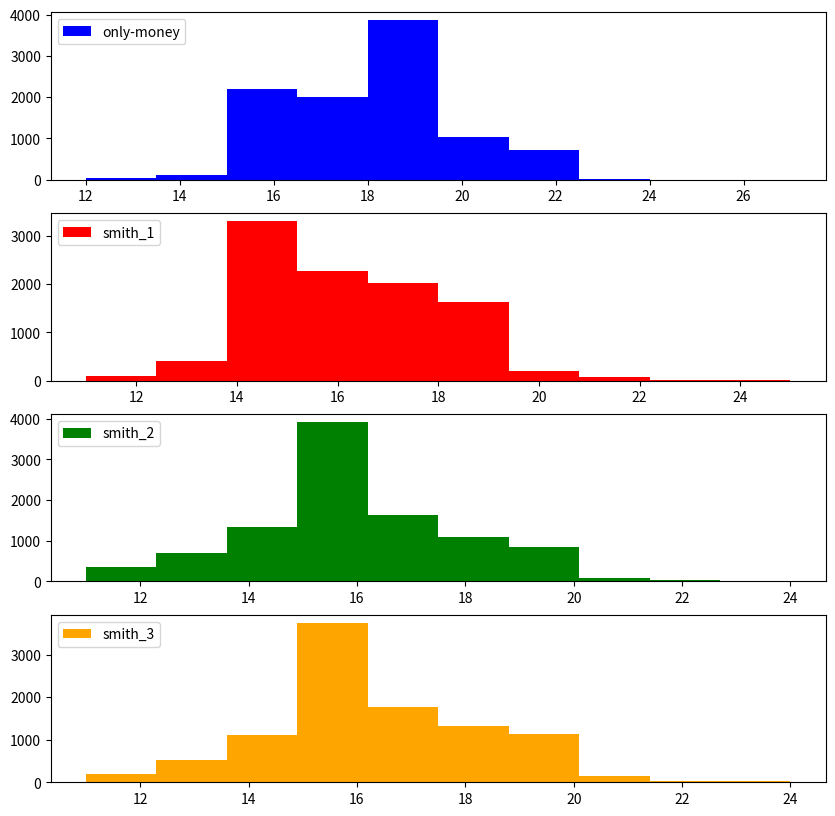

This chart was generated by the following Python code:
import random
import matplotlib.pyplot as plt

def reshuffle(deck, trash):
    random.shuffle(trash)
    if len(deck) == 0:
        deck = trash
    else:
        deck.extend(trash)
    # 捨札の初期化をする処理
    trash = []
    return deck, trash 

def smith(hand, deck, trash):
    if len(deck) <= 3:
        deck, trash = reshuffle(deck, trash)
    else:
        pass
    hand.extend(deck[:3])
    del deck[:3]
    return hand, deck, trash

def purchase_phase(hand, trash, province, s_flag, g_flag, s_thresh, g_thresh):
    money = sum([i for i in hand if str.isdigit(str(i))])
    if money >= 8 and g_flag >= g_thresh:
            trash.insert(0, 0)
            province += 1
    else:
        if money >= 6:
            trash.insert(0, 3)
            g_flag += 1
        else:
            if (money == 4 or money == 5) and s_flag < s_thresh:
                trash.insert(0, 's')
                s_flag += 1 # 以降鍛冶屋を買わない
            else:
                if money == 3 or money == 4 or money == 5:
                    trash.insert(0, 2)
                else:
                    pass
    return trash, province, s_flag, g_flag

def cleanup_phase(hand, deck, trash):
    trash.extend(hand)
    if len(deck) <= 4:
        # デッキの残りと捨札を混ぜて新しいデッキを作成する処理
        deck, trash = reshuffle(deck, trash)
    return deck, trash

def game(s_thresh, g_thresh):
    """
    入力
    - s_thresh : smith_threshold_valueの略、鍛冶屋を何枚購入するか 
    - g_thresh : glod_threshold_valueの略、8金以上でたときに何枚金貨を獲得していたら属州を購入するか
    
    出力
    - turn : 属州4枚獲得するのに経過したターン数
    """
    deck = [1, 1, 1, 1, 1, 1, 1, 0, 0, 0] #デッキの初期化
    trash = [] #捨て札の初期化
    province = 0 #属州の枚数の初期化
    s_flag = 0 # 鍛冶屋フラグの初期化
    g_flag = 0 # 金貨取得枚数の初期化
    turn = 1 # ターン数の初期化：スタート値:1
    random.shuffle(deck) #デッキのシャッフル
    while province < 4: #属州を4枚獲得したらストップする
        # 5枚引く動き
        hand = deck[:5].copy()
        # デッキから5枚削除する
        del deck[:5]
        
        # アクションフェーズ：鍛冶屋があれば使用する
        if 's' in hand:
            hand, deck, trash = smith(hand, deck, trash)
        
        # 購入フェイズ           
        trash, province, s_flag, g_flag = purchase_phase(hand, trash, province, s_flag, g_flag, s_thresh, g_thresh)
        
        # 5枚ドローを除いたクリーンアップフェイズ
        deck, trash = cleanup_phase(hand, deck, trash)

        turn += 1 #turn数の追加
    return turn

onlymoney = [game(0, 2) for i in range(10000)]
smith1 = [game(1, 2) for i in range(10000)]
smith2 = [game(2, 2) for i in range(10000)]
smith3 = [game(3, 2) for i in range(10000)]

fig, axs = plt.subplots(4, 1, figsize=(10, 10))
axs = axs.ravel()
axs[0].hist(onlymoney, label='only-money', color='blue')
axs[0].legend(loc='upper left')
axs[1].hist(smith1, label='smith_1', color='red')
axs[1].legend(loc='upper left')
axs[2].hist(smith2, label='smith_2', color='green')
axs[2].legend(loc='upper left')
axs[3].hist(smith3, label='smith_3', color='orange')
axs[3].legend(loc='upper left')
plt.savefig('dominion.png')